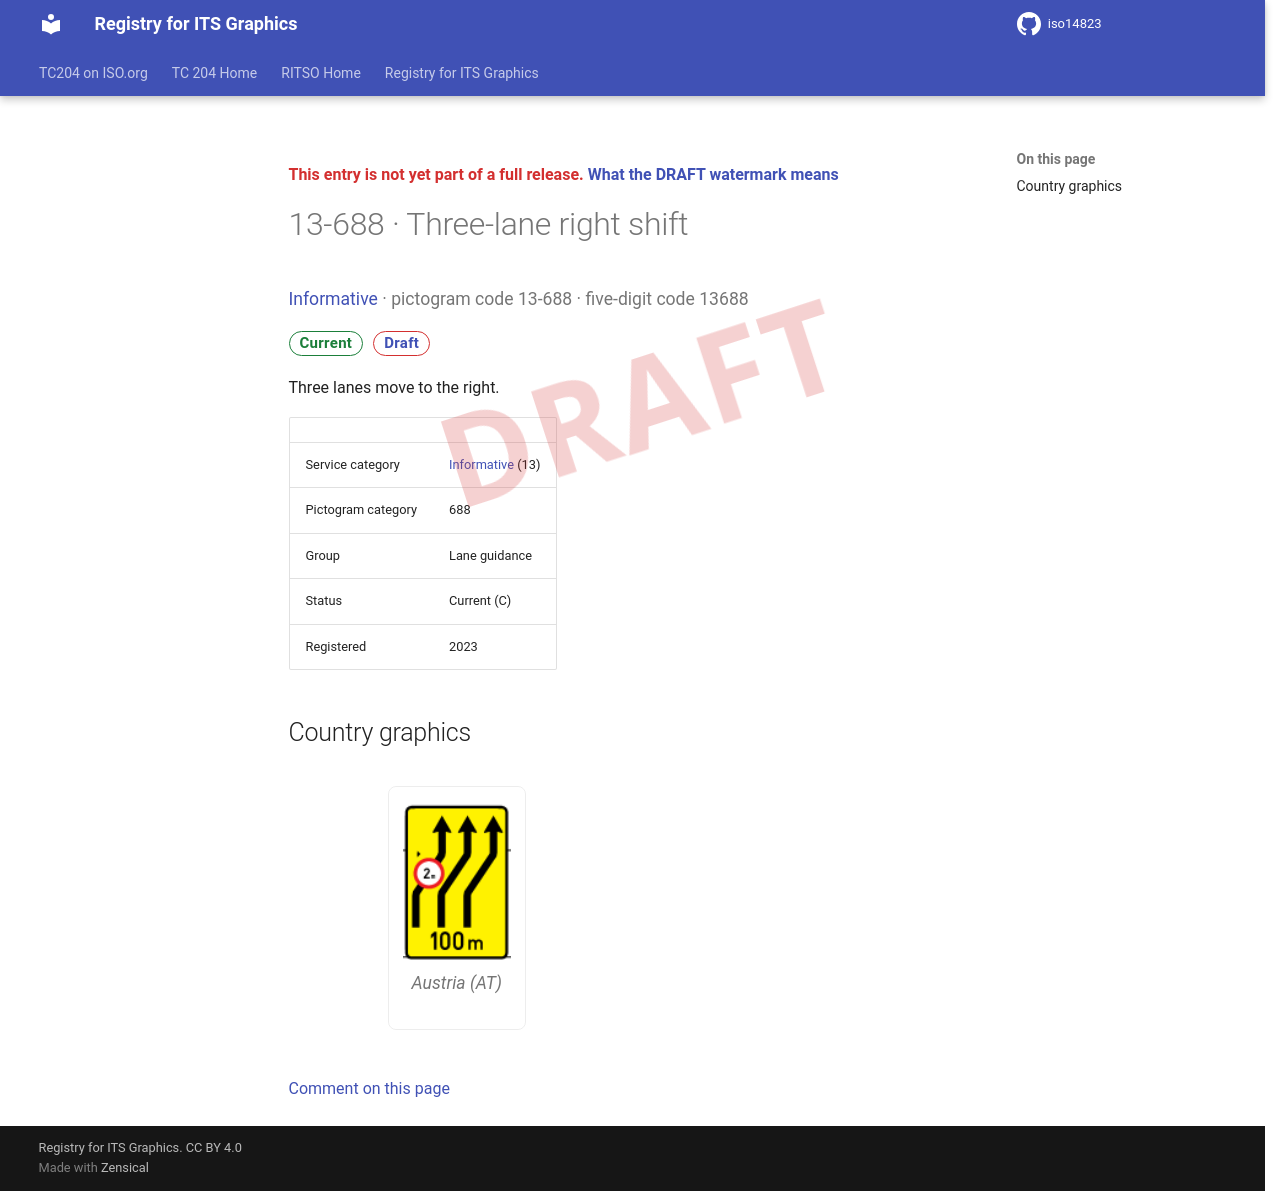

repository: k-vaughn/iso14823 · page: v0.1.0-alpha.1/signs/13-688/index.html · generator: mkdocs

<div class="draft4-watermark" aria-hidden="true"></div>

<p class="draft-note">This entry is not yet part of a full release. <a href="../#draft-watermark">What the DRAFT watermark means</a></p>

# 13-688 · Three-lane right shift

<p class="sign-kicker"><a href="../categories/13/">Informative</a> · pictogram code 13-688 · five-digit code 13688</p>
<p class="sign-chips"><span class="chip chip-current">Current</span> <a class="chip chip-draft" href="../#draft-watermark">Draft</a></p>
<p>Three lanes move to the right.</p>
| | |
| --- | --- |
| Service category | <a href="../categories/13/">Informative</a> (13) |
| Pictogram category | 688 |
| Group | Lane guidance |
| Status | Current (C) |
| Registered | 2023 |

## Country graphics

<div class="sign-grid">
<figure class="sign-card">
<img src="../graphics/at/13-688.png" alt="Austria graphic for Three-lane right shift (13-688)" loading="lazy">

<figcaption>Austria (AT)</figcaption>
</figure>
</div>

[Comment on this page](https://github.com/k-vaughn/iso14823/issues/new?template=page-feedback.yml&title=%5BPage+feedback%5D+13-688+%C2%B7+Three-lane+right+shift&page-title=13-688+%C2%B7+Three-lane+right+shift&page-path=signs%2F13-688.md)
